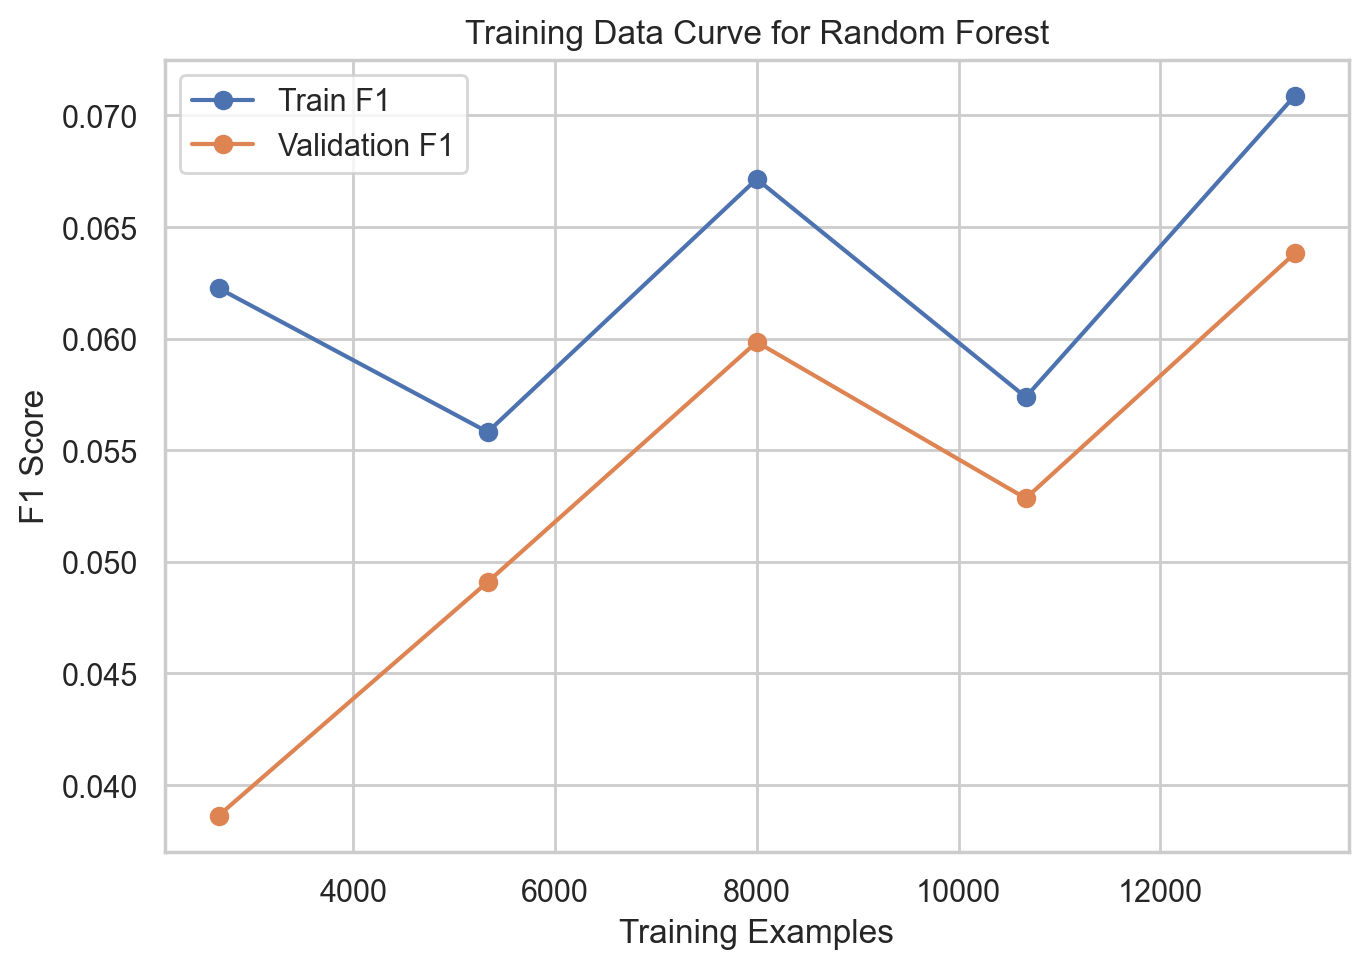

Values plotted in this chart, from the file beside it:
train_size, train_f1_mean, validation_f1_mean
2666, 0.0623, 0.0386
5333, 0.0558, 0.0491
7999, 0.0672, 0.0598
10666, 0.0574, 0.0528
13333, 0.0709, 0.0638
